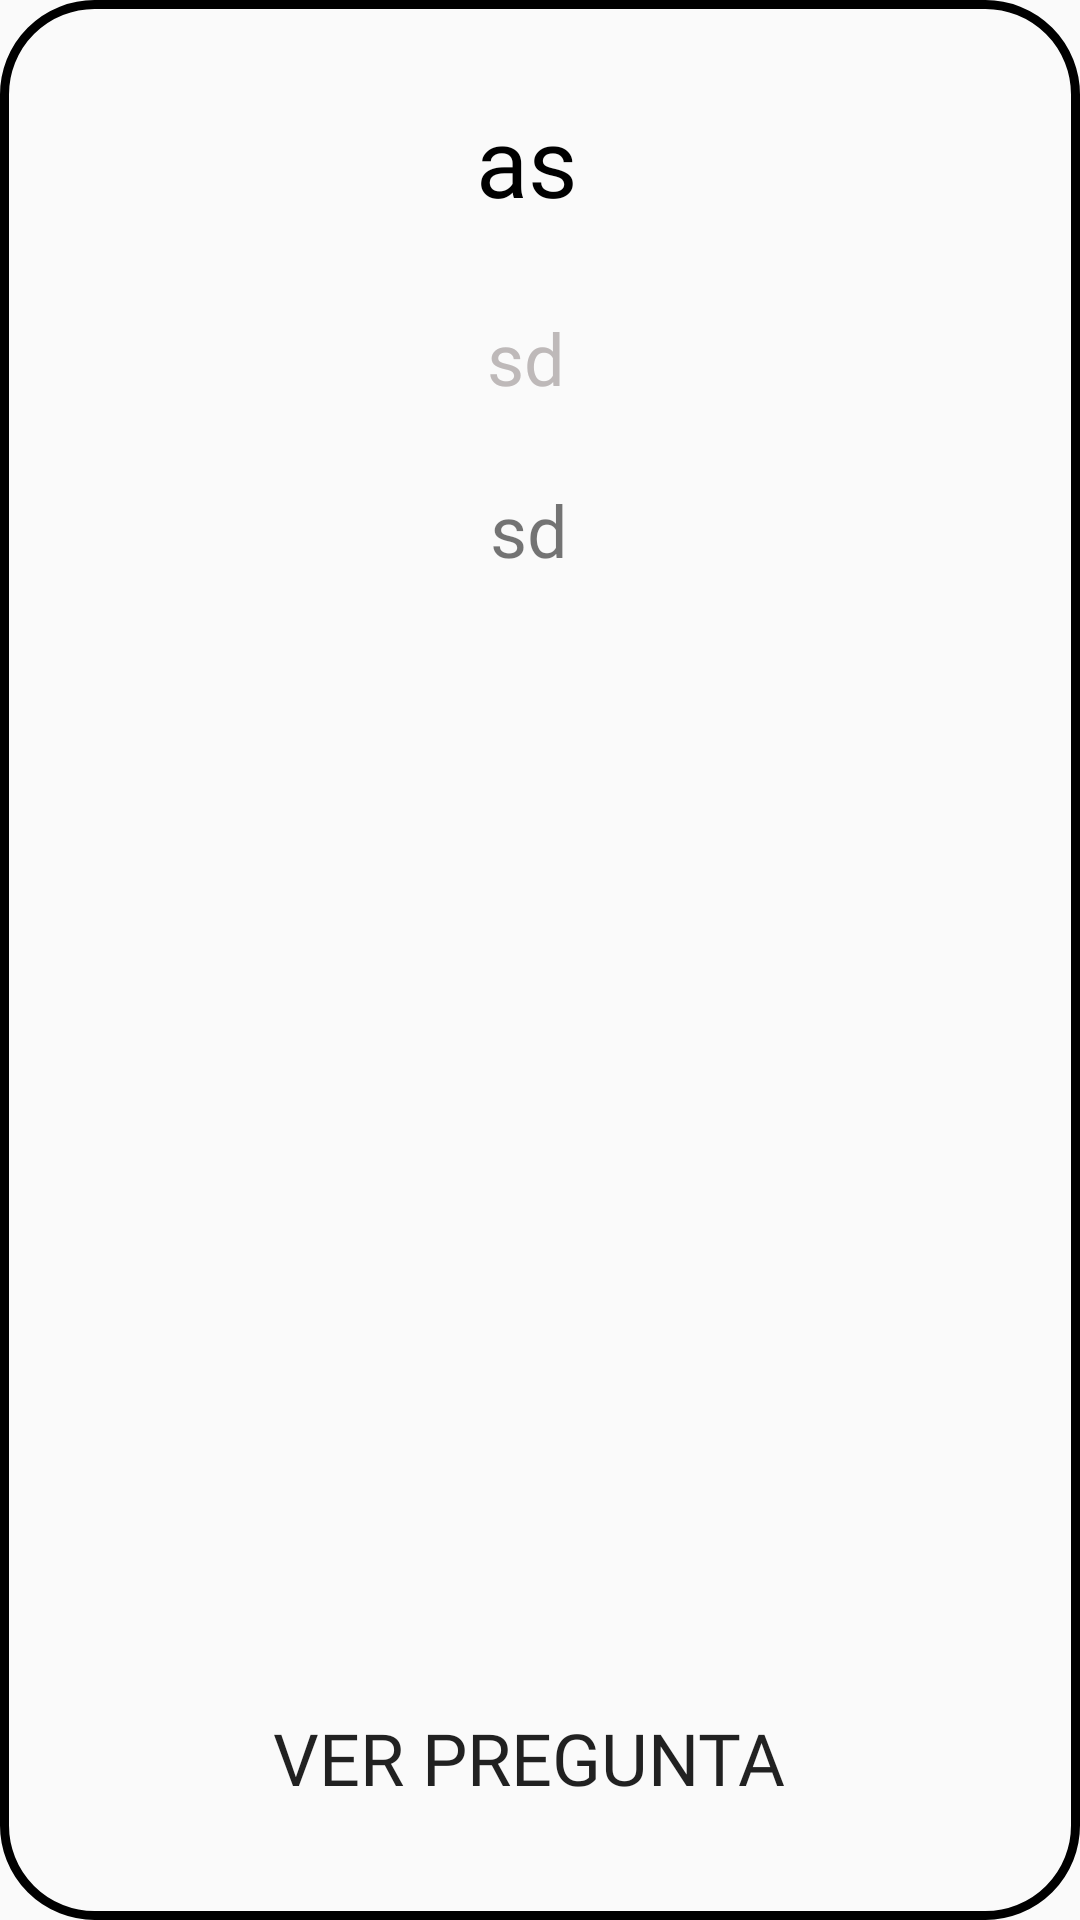

This screen was rendered from an Android layout file. Write that file and the resources it references.
<!-- AndroidManifest.xml: application theme Theme.AcaHelp -->
<!-- res/layout/post.xml -->
<?xml version="1.0" encoding="utf-8"?>
<androidx.constraintlayout.widget.ConstraintLayout xmlns:android="http://schemas.android.com/apk/res/android"
    xmlns:app="http://schemas.android.com/apk/res-auto"
    xmlns:tools="http://schemas.android.com/tools"
    android:layout_width="match_parent"
    android:layout_height="wrap_content"
    android:background="@drawable/post"
    android:paddingRight="10dp"
    android:paddingBottom="10dp">

    <TextView
        android:id="@+id/tVTitle"
        android:layout_width="330dp"
        android:layout_height="wrap_content"

        android:layout_marginTop="32dp"
        android:fontFamily="@font/red_hat_text_medium"
        android:text="as"
        android:textAlignment="center"
        android:textColor="@color/black"
        android:textSize="32sp"
        app:layout_constraintEnd_toEndOf="parent"
        app:layout_constraintHorizontal_bias="0.455"
        app:layout_constraintStart_toStartOf="parent"
        app:layout_constraintTop_toTopOf="parent" />

    <TextView
        android:id="@+id/tVUserQuestion"
        android:layout_width="319dp"
        android:layout_height="wrap_content"
        android:layout_marginTop="28dp"
        android:fontFamily="@font/red_hat_text_medium_italic"
        android:text="sd"
        android:textAlignment="center"
        android:textColor="@color/username"
        android:textSize="24sp"
        app:layout_constraintEnd_toEndOf="parent"
        app:layout_constraintHorizontal_bias="0.467"
        app:layout_constraintStart_toStartOf="parent"
        app:layout_constraintTop_toBottomOf="@+id/tVTitle" />

    <TextView
        android:id="@+id/tVDesc"
        android:layout_width="319dp"
        android:layout_height="wrap_content"
        android:layout_marginTop="25dp"
        android:fontFamily="@font/red_hat_text_regular"
        android:text="sd"
        android:textAlignment="center"
        android:textSize="24sp"
        app:layout_constraintEnd_toEndOf="parent"
        app:layout_constraintStart_toStartOf="parent"
        app:layout_constraintTop_toBottomOf="@+id/tVUserQuestion" />

    <Button
        android:id="@+id/btnGoToQuestion"
        android:layout_width="wrap_content"
        android:layout_height="wrap_content"
        android:layout_marginTop="25dp"
        android:layout_marginBottom="20dp"
        android:background="@drawable/button_options"
        android:fontFamily="@font/red_hat_text_medium"
        android:paddingStart="10dp"
        android:paddingEnd="10dp"
        android:text="@string/GoToQuestion"
        android:textSize="24sp"
        app:layout_constraintBottom_toBottomOf="parent"
        app:layout_constraintEnd_toEndOf="parent"
        app:layout_constraintStart_toStartOf="parent"
        app:layout_constraintTop_toBottomOf="@+id/tVDesc"
        app:layout_constraintVertical_bias="1.0" />
</androidx.constraintlayout.widget.ConstraintLayout>
<!-- resources referenced by this layout -->
<resources>
  <color name="black">#FF000000</color>
  <color name="username">#BEB9B9</color>
  <!-- drawable post (drawable) -->
  <?xml version="1.0" encoding="utf-8"?>
  <shape xmlns:android="http://schemas.android.com/apk/res/android">
      <corners android:radius="30dp"/>
      <padding android:left="3dp"/>
      <stroke android:width="3dp"/>
  
  </shape>
  <string name="GoToQuestion">Ver pregunta</string>
  <style name="Theme.AcaHelp" parent="Theme.AppCompat.Light.NoActionBar">
          
          <item name="colorPrimary">@color/purple_500</item>
          <item name="colorPrimaryDark">@color/purple_700</item>
          <item name="colorAccent">@color/teal_200</item>
          <item name="android:forceDarkAllowed" tools:targetApi="q">false</item>
          
      </style>
  <color name="purple_500">#FF6200EE</color>
  <color name="purple_700">#FF3700B3</color>
  <color name="teal_200">#FF03DAC5</color>
</resources>
